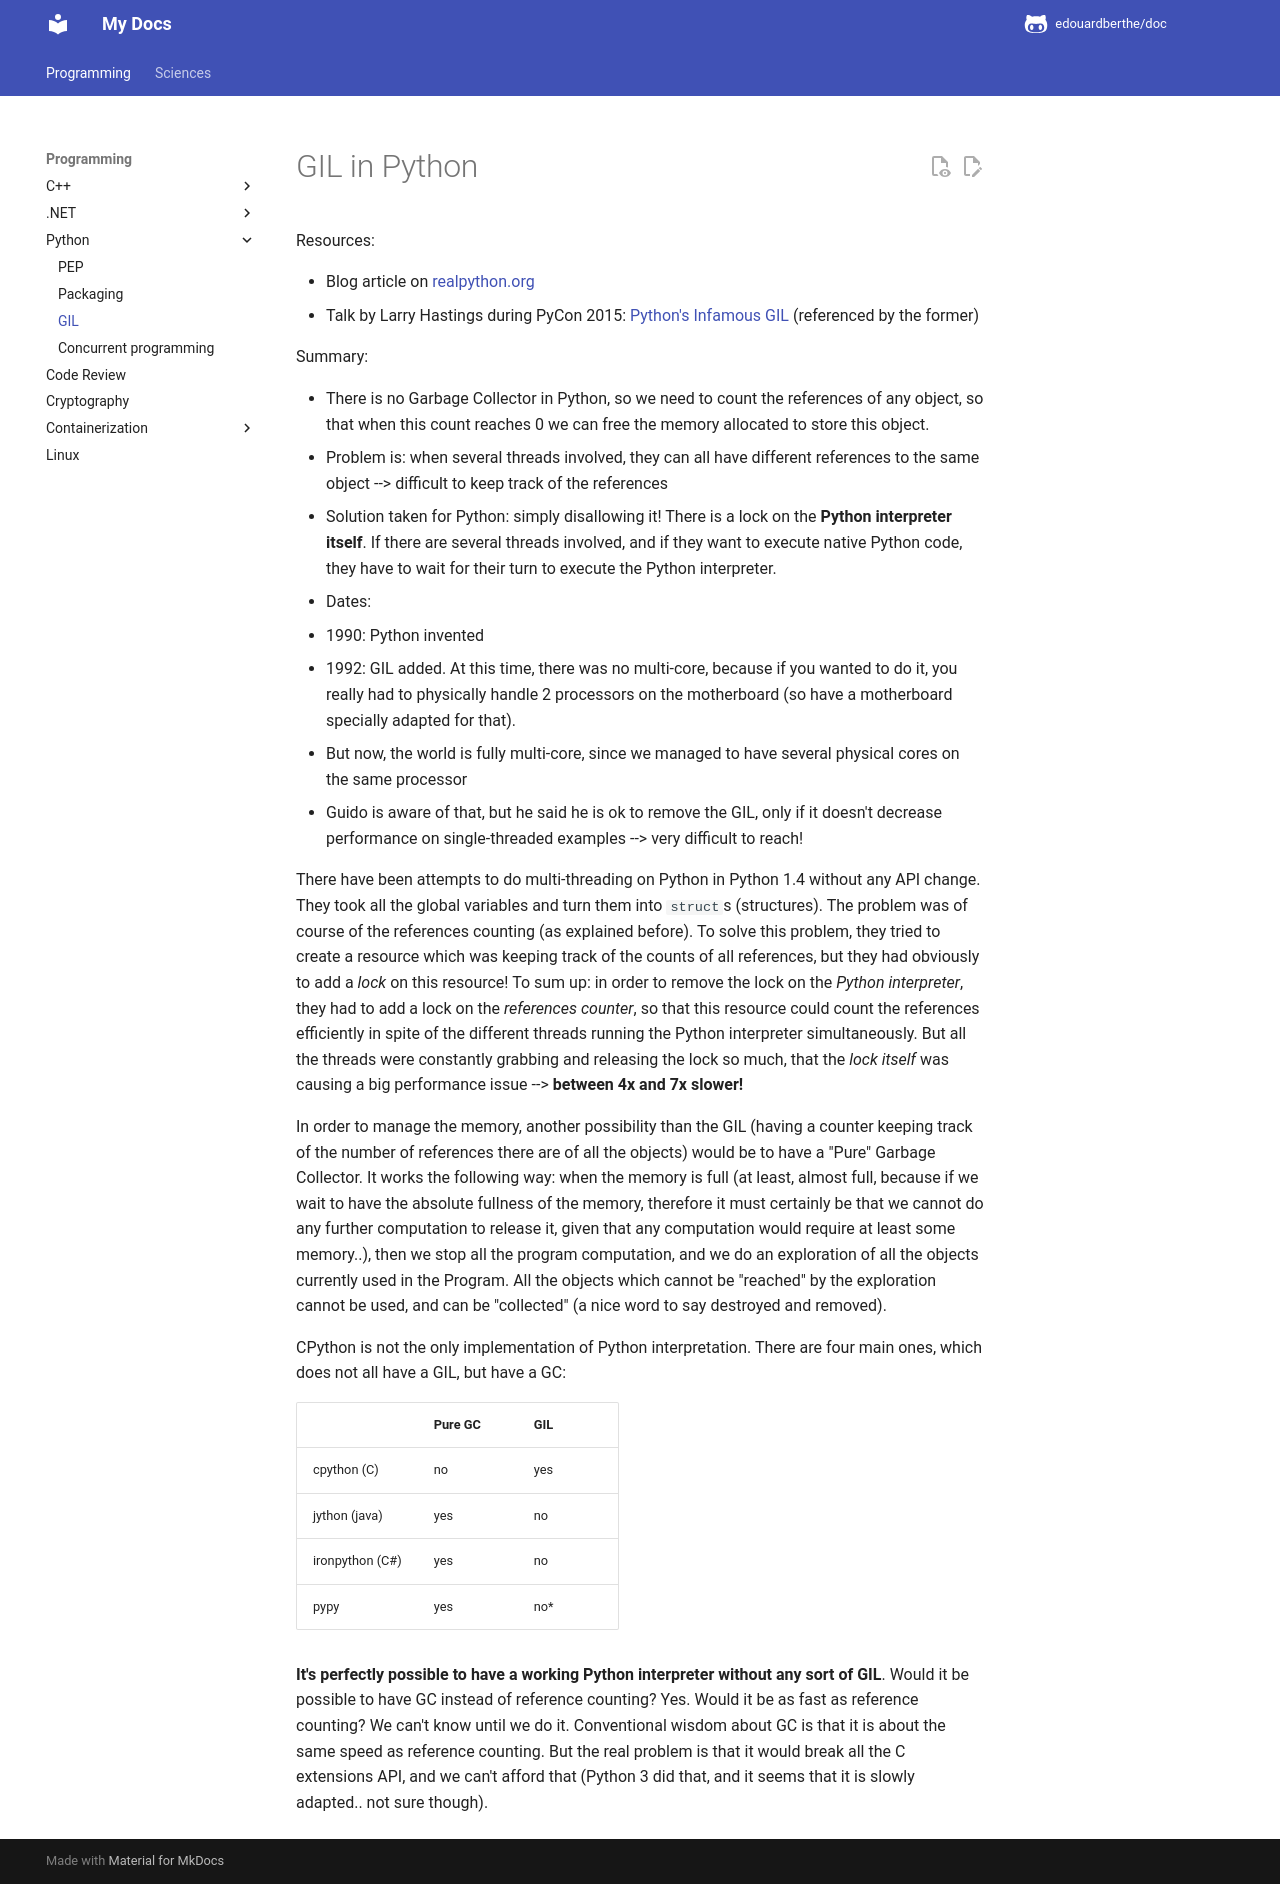

repository: edouardberthe/doc · page: programming/python/gil/index.html · generator: mkdocs

# GIL in Python

Resources:

- Blog article on [realpython.org](https://realpython.com/python-gil/) 
- Talk by Larry Hastings during PyCon 2015: [Python's Infamous GIL](https://www.youtube.com/watch?v=KVKufdTphKs) (referenced by the former)

Summary:

- There is no Garbage Collector in Python, so we need to count the references of any object, so that when this count reaches 0 we can free the memory allocated to store this object.
- Problem is: when several threads involved, they can all have different references to the same object --> difficult to keep track of the references
- Solution taken for Python: simply disallowing it! There is a lock on the **Python interpreter itself**. If there are several threads involved, and if they want to execute native Python code, they have to wait for their turn to execute the Python interpreter.
- Dates:
    - 1990: Python invented
    - 1992: GIL added. At this time, there was no multi-core, because if you wanted to do it, you really had to physically handle 2 processors on the motherboard (so have a motherboard specially adapted for that).
    - But now, the world is fully multi-core, since we managed to have several physical cores on the same processor
    - Guido is aware of that, but he said he is ok to remove the GIL, only if it doesn't decrease performance on single-threaded examples --> very difficult to reach!

There have been attempts to do multi-threading on Python in Python 1.4 without any API change.
They took all the global variables and turn them into `struct`s (structures).
 The problem was of course of the references counting (as explained before).
To solve this problem, they tried to create a resource which was keeping track of the counts of all references, but they had obviously to add a *lock* on this resource!
To sum up: in order to remove the lock on the *Python interpreter*, they had to add a lock on the *references counter*, so that this resource could count the references efficiently in spite of the different threads running the Python interpreter simultaneously.
But all the threads were constantly grabbing and releasing the lock so much, that the *lock itself* was causing a big performance issue --> **between 4x and 7x slower!**

In order to manage the memory, another possibility than the GIL (having a counter keeping track of the number of references there are of all the objects) would be to have a "Pure" Garbage Collector. It works the following way: when the memory is full (at least, almost full, because if we wait to have the absolute fullness of the memory, therefore it must certainly be that we cannot do any further computation to release it, given that any computation would require at least some memory..), then we stop all the program computation, and we do an exploration of all the objects currently used in the Program. All the objects which cannot be "reached" by the exploration cannot be used, and can be "collected" (a nice word to say destroyed and removed). 

CPython is not the only implementation of Python interpretation. There are four main ones, which does not all have a GIL, but have a GC:

|                |  Pure GC |  GIL |
|----------------|----------|------|
|cpython (C)     |     no   | yes  |
|jython (java)   |    yes   |  no  |
|ironpython (C#) |    yes   |  no  |
|pypy            |    yes   |  no* |

**It's perfectly possible to have a working Python interpreter without any sort of GIL**.
Would it be possible to have GC instead of reference counting? Yes. Would it be as fast as reference counting? We can't know until we do it.
Conventional wisdom about GC is that it is about the same speed as reference counting. But the real problem is that it would break all the C extensions API, and we can't afford that (Python 3 did that, and it seems that it is slowly adapted.. not sure though).
